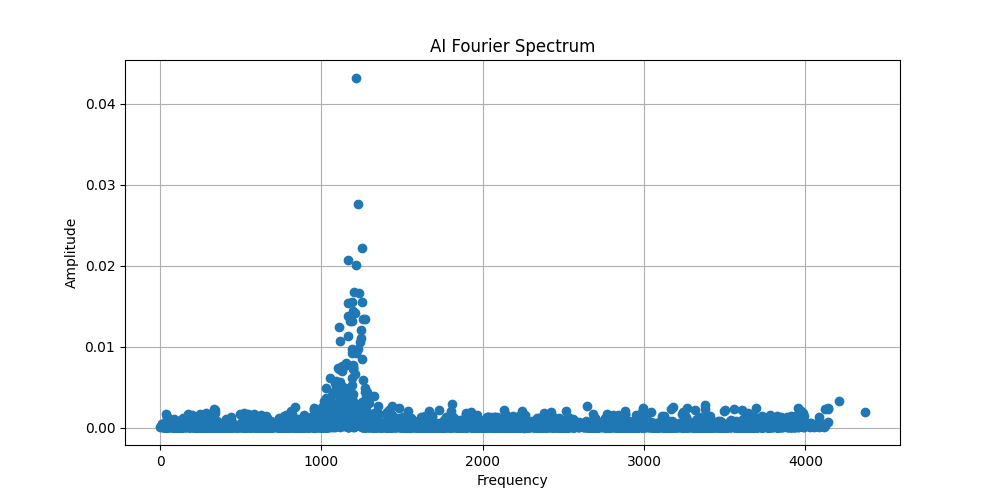

The table this chart was drawn from, first rows:
Frequencies, Phase shift, Amplitudes
3467, -0.0001766, 0.0002859
2874, 0.0007053, 2.9782157e-05
950.9, -0.0004856, 3.6633155e-05
2326, -8.889054e-05, 0.0001123
4063, 0.0005344, 0.0004017
3343, 0.001247, 2.5648133e-05
3415, 0.0006914, 0.0001991
2088, 0.0003431, 8.303325e-05
3591, -0.000498, 0.0001119
2158, -5.893637e-05, 0.0001534
1746, -0.0005348, 2.927805e-05
3593, -0.002584, 2.4404255e-05
3316, -0.001279, 4.8677057e-06
1161, 0.0003728, 0.0009147
3432, -0.001478, 2.4275067e-05
2674, 0.000944, 0.0004225
3215, 0.001828, 0.0001394
3701, 0.001537, 4.6410267e-05
1283, 0.001069, 0.001104
3041, 0.001978, 0.0001034
1274, 0.001123, 0.0001733
3239, 0.0006595, 0.0002867
2102, 0.0003327, 7.641735e-06
3086, 0.0002352, 4.0507417e-05
3086, 0.0003881, 0.0002291
324.6, 2.8235208e-05, 0.0008112
895.9, -0.0001457, 0.0002689
2232, 0.0009848, 8.6381166e-05
1729, 0.0002196, 5.310559e-05
1343, -0.0002663, 0.0006132
132, 0.001139, 2.2974464e-05
1548, -0.002189, 6.9453796e-05
2869, -9.837865e-05, 3.8023973e-05
1060, 0.003637, 0.001066
2140, -8.500414e-05, 4.841673e-05
3779, 0.0001569, 2.1235868e-05
2329, -0.001726, 0.0003632
3512, 0.0002377, 1.9955158e-05
2678, -0.0005271, 1.4312517e-05
2008, 0.001731, 4.308212e-05
2875, -0.0006038, 0.0003934
273.4, -0.0004312, 0.0004258
1508, -0.0007799, 0.0002149
1030, 0.00208, 0.004888
749.5, 0.0001952, 0.0001067
3791, -0.000588, 3.7706388e-05
952.4, -0.0003473, 5.6811223e-05
810.1, -0.002034, 0.002062
2027, -0.0001419, 0.000686
2339, -7.3470335e-05, 0.0004058
2991, 0.0001916, 1.3251341e-05
3218, -0.0007349, 0.0005595
628.1, 0.001102, 0.0002124
2952, -0.0009345, 4.4799886e-05
2465, 0.0004686, 2.1237795e-06
3225, -0.0004802, 0.0002888
182.5, -0.0001624, 0.0002335
1506, -0.002353, 1.0123847e-06
3447, -0.001843, 0.0001497
897.4, 0.00012, 0.0001196
... 4,901 more rows
